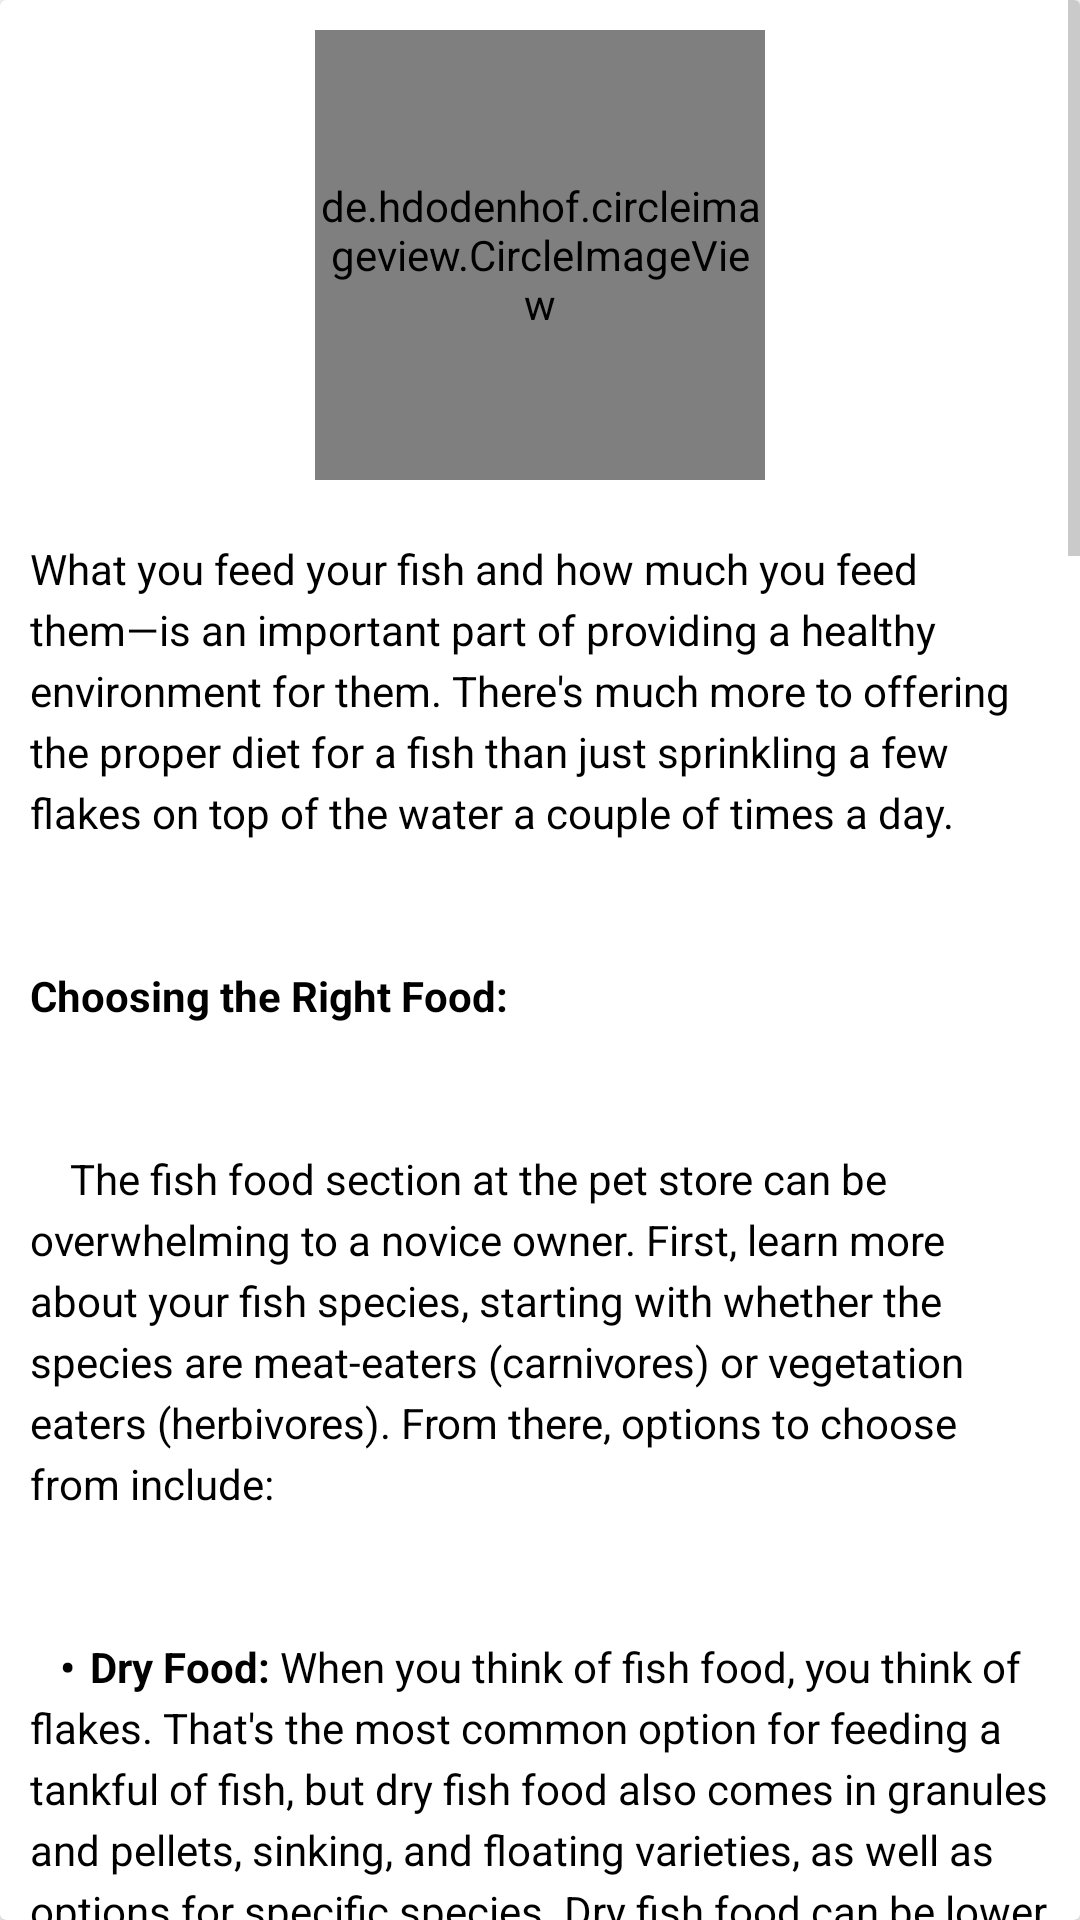

Layout XML and referenced resources for this Android screen:
<!-- AndroidManifest.xml: application theme Theme.AnimalLover -->
<!-- res/layout/fragment_fish_food.xml -->
<?xml version="1.0" encoding="utf-8"?>
<FrameLayout xmlns:android="http://schemas.android.com/apk/res/android"
    xmlns:tools="http://schemas.android.com/tools"
    android:layout_width="match_parent"
    android:layout_height="match_parent"
    tools:context=".fragments.FishFoodFragment">

    <androidx.cardview.widget.CardView
        android:layout_width="match_parent"
        android:layout_height="match_parent"
        >

        <ScrollView
            android:layout_width="match_parent"
            android:layout_height="match_parent">

            <RelativeLayout
                android:layout_width="match_parent"
                android:layout_height="match_parent">

                <LinearLayout
                    android:layout_width="match_parent"
                    android:layout_height="match_parent"
                    android:layout_marginBottom="10dp"
                    android:orientation="vertical">

                    <de.hdodenhof.circleimageview.CircleImageView
                        android:layout_width="150dp"
                        android:layout_height="150dp"
                        android:layout_gravity="center"
                        android:layout_margin="10dp"
                        android:src="@drawable/fish" />

                    <TextView
                        android:padding="10dp"
                        android:lineSpacingExtra="4dp"
                        android:textColor="@color/black"
                        android:layout_width="match_parent"
                        android:layout_height="wrap_content"
                        android:text="@string/fish_food"
                        />

                </LinearLayout>


            </RelativeLayout>
        </ScrollView>


    </androidx.cardview.widget.CardView>

</FrameLayout>
<!-- resources referenced by this layout -->
<resources>
  <color name="black">#FF000000</color>
  <color name="primary2">#9FE2BF</color>
  <color name="primary1">#F6009688</color>
  <color name="white">#FFFFFFFF</color>
  <color name="red">#FF4444</color>
  <color name="grey_60">#666666</color>
  <color name="grey_40">#999999</color>
</resources>
